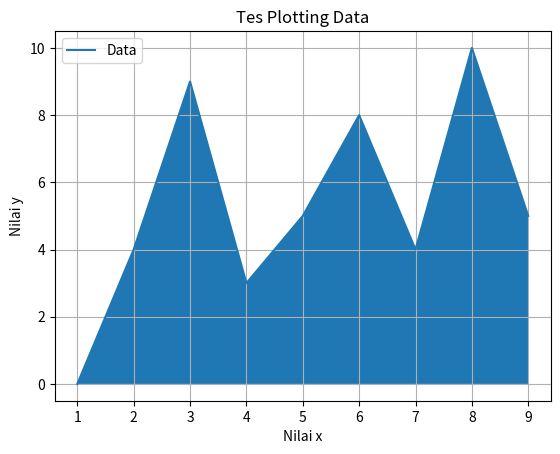

The matplotlib source for this figure:

import matplotlib.pyplot as plt
# from matplotlib import pyplot as plt 

x = [1,2,3,4,5,6,7,8,9]
y = [0,4,9,3,5,8,4,10,5]

plt.plot(x,y)

plt.title('Tes Plotting Data')
plt.xlabel('Nilai x')
plt.ylabel('Nilai y')

plt.fill_between(x, y, 0)
# plt.fill_between(x, y, 0, facecolor='g', alpha=0.3)
# plt.fill_between(x, y, 5, alpha=0.3)
# plt.fill_between(x, y, y[3], alpha=0.3)

plt.grid(True)
plt.legend(['Data'])
plt.show()